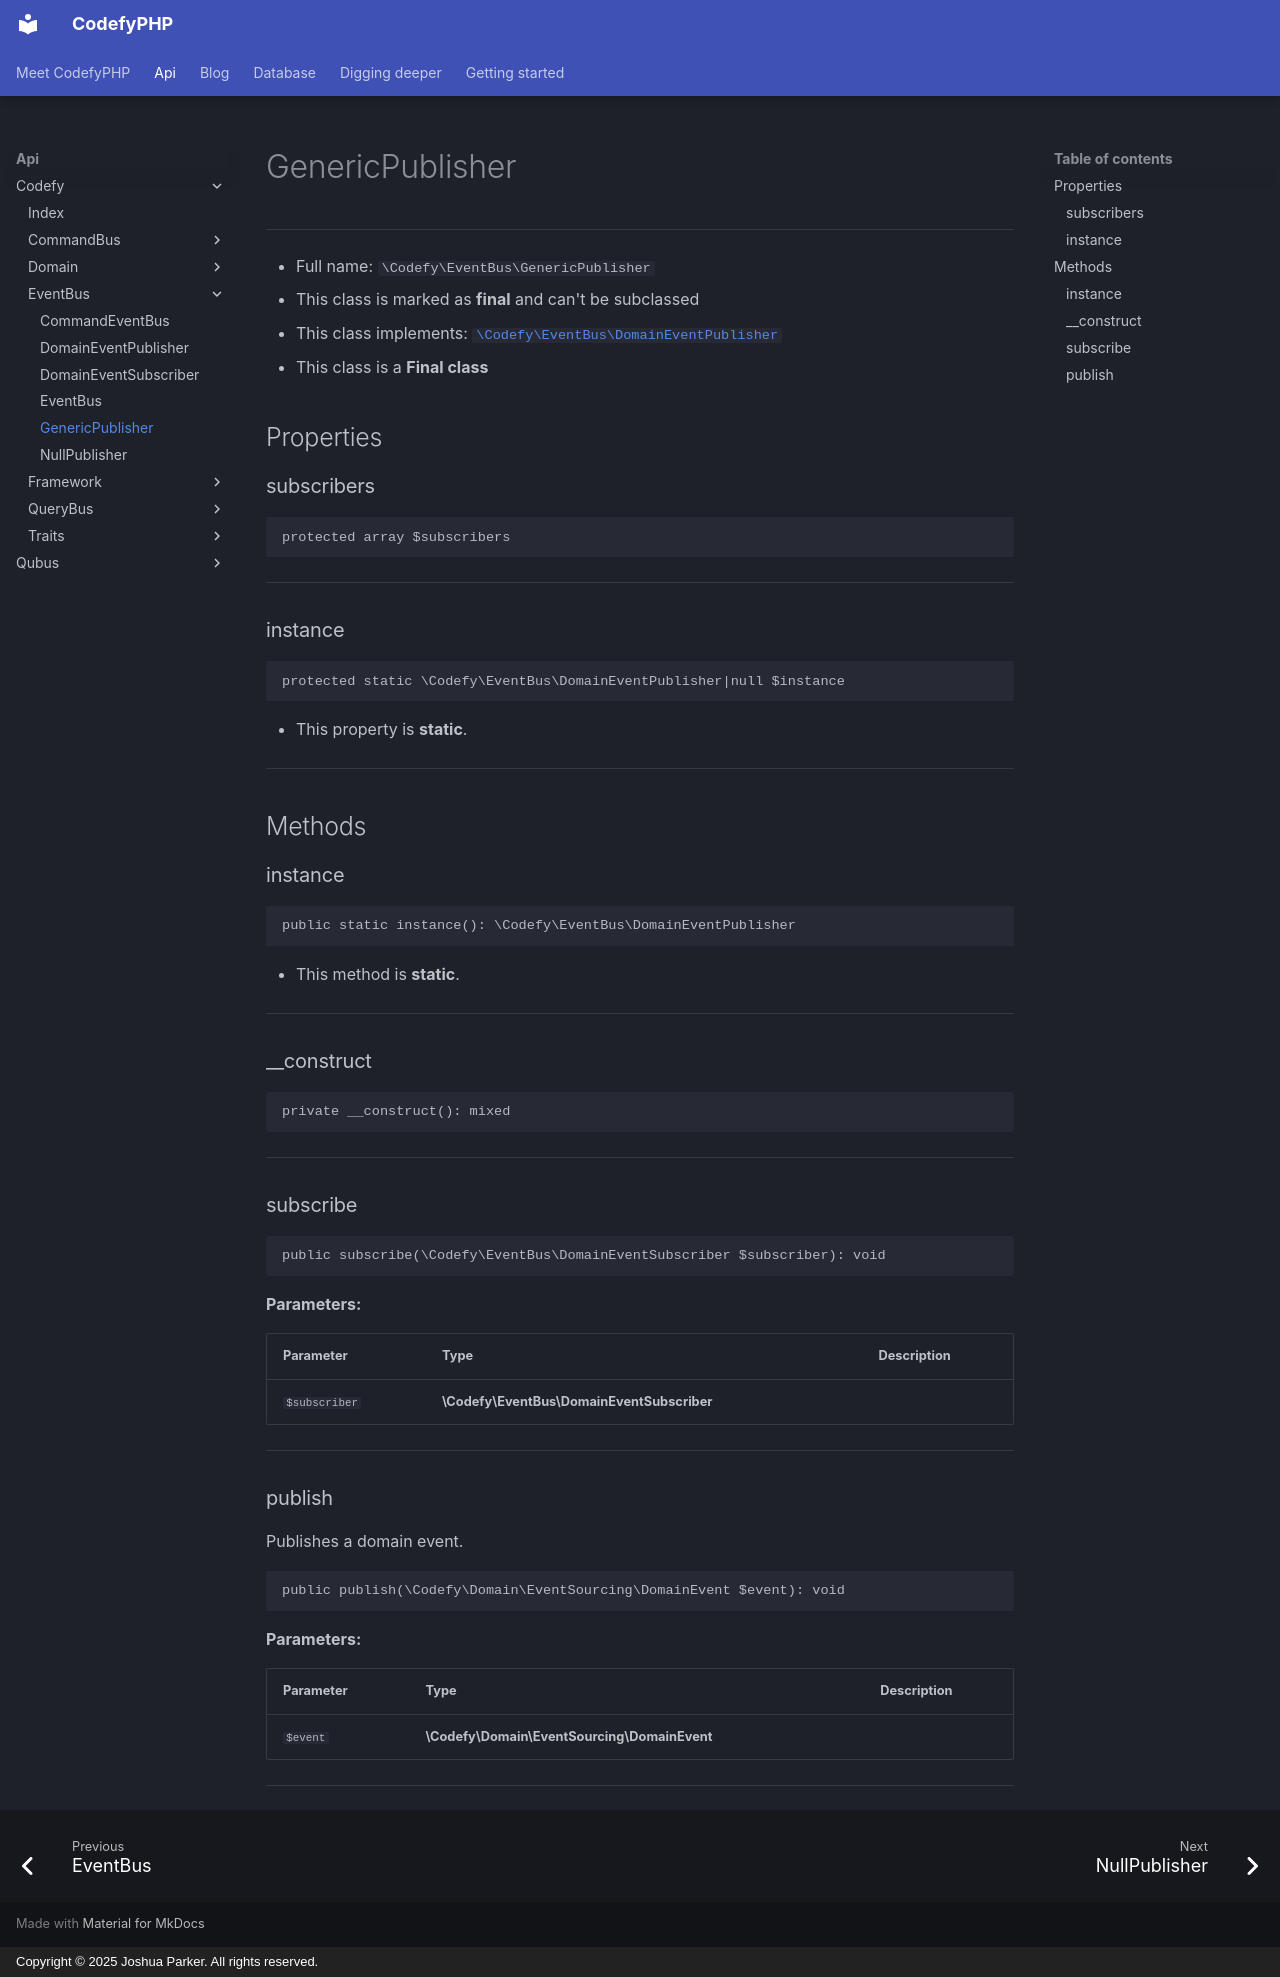

repository: codefyphp/docs · page: api/Codefy/EventBus/GenericPublisher/index.html · generator: mkdocs · copyright: Copyright © 2025 Joshua Parker. All rights reserved.

# GenericPublisher

***

* Full name: `\Codefy\EventBus\GenericPublisher`
* This class is marked as **final** and can't be subclassed
* This class implements:
  [`\Codefy\EventBus\DomainEventPublisher`](./DomainEventPublisher.md)
* This class is a **Final class**

## Properties

### subscribers

```php
protected array $subscribers
```

***

### instance

```php
protected static \Codefy\EventBus\DomainEventPublisher|null $instance
```

* This property is **static**.

***

## Methods

### instance

```php
public static instance(): \Codefy\EventBus\DomainEventPublisher
```

* This method is **static**.
***

### __construct

```php
private __construct(): mixed
```

***

### subscribe

```php
public subscribe(\Codefy\EventBus\DomainEventSubscriber $subscriber): void
```

**Parameters:**

| Parameter     | Type                                       | Description |
|---------------|--------------------------------------------|-------------|
| `$subscriber` | **\Codefy\EventBus\DomainEventSubscriber** |             |

***

### publish

Publishes a domain event.

```php
public publish(\Codefy\Domain\EventSourcing\DomainEvent $event): void
```

**Parameters:**

| Parameter | Type                                         | Description |
|-----------|----------------------------------------------|-------------|
| `$event`  | **\Codefy\Domain\EventSourcing\DomainEvent** |             |

***
